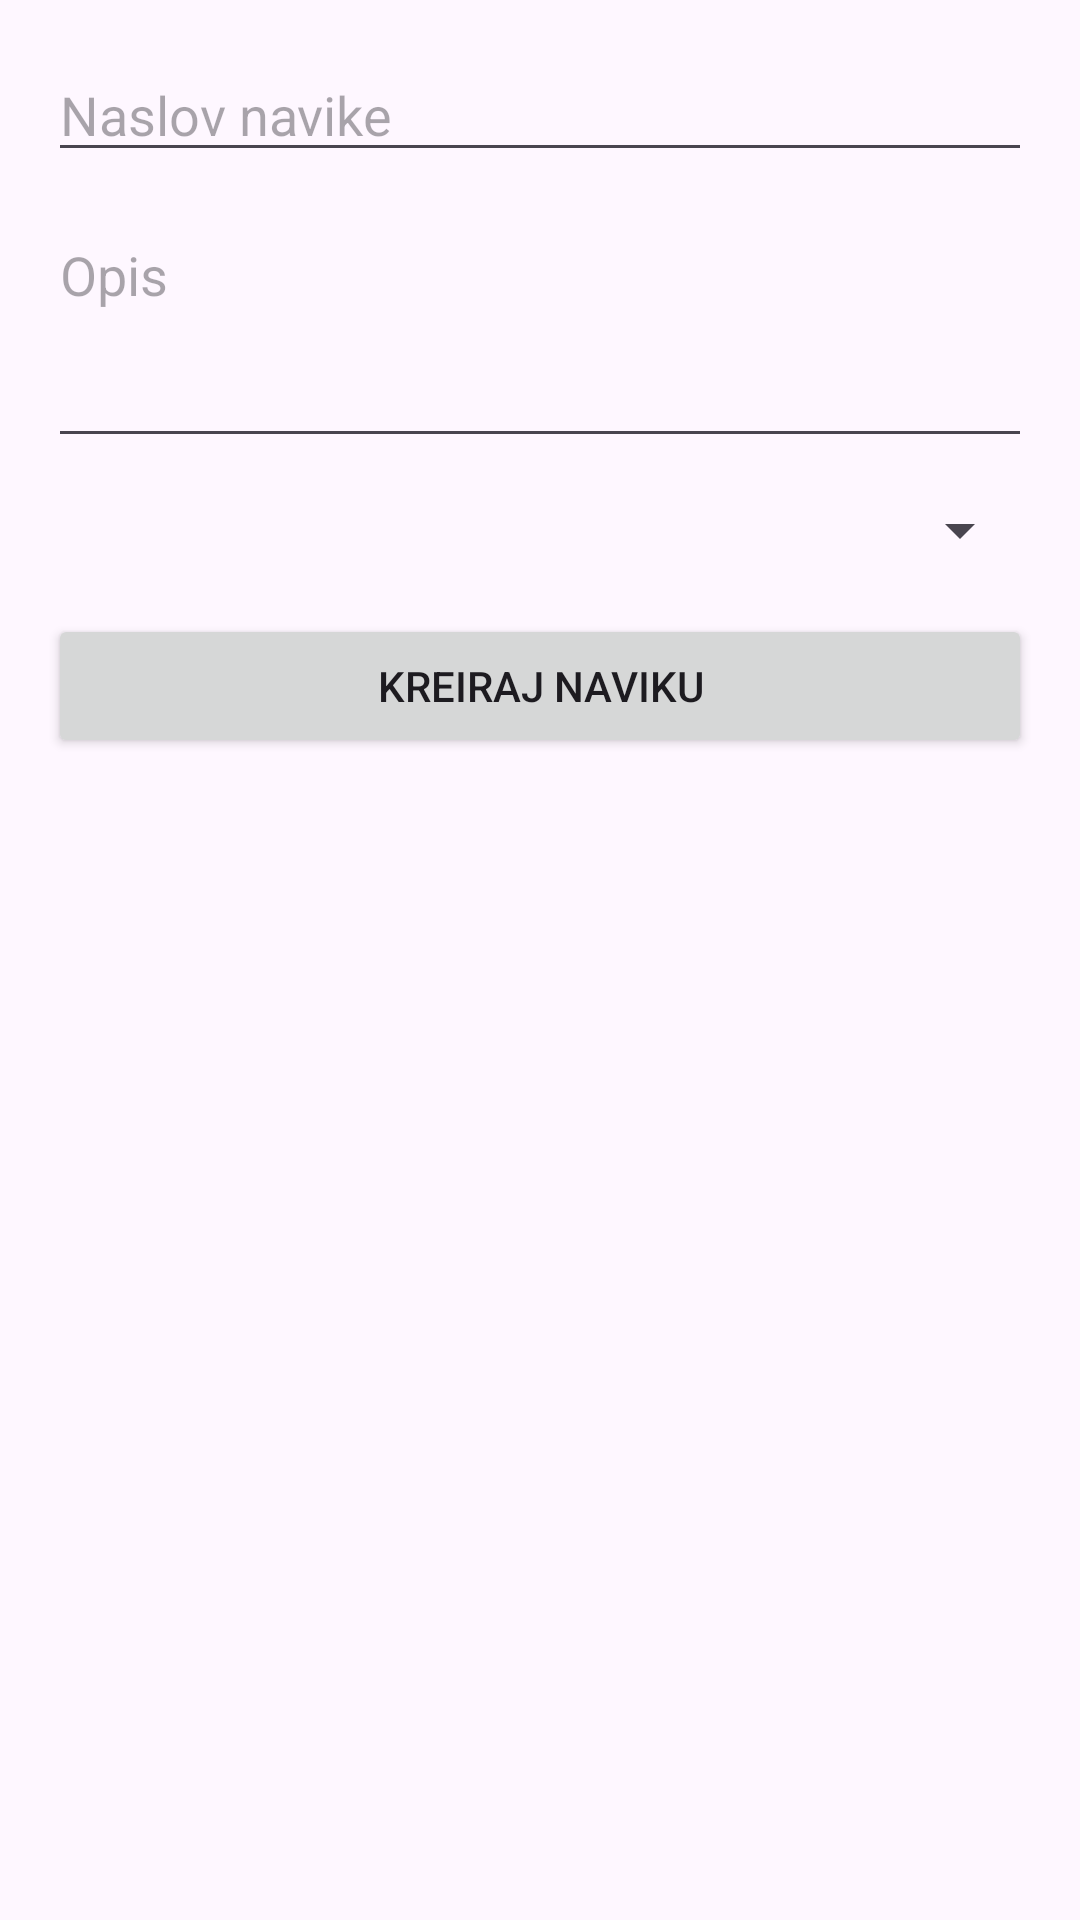

Android layout source for this screen:
<!-- AndroidManifest.xml: application theme Theme.HabitTracker -->
<!-- res/layout/activity_add_habit.xml -->
<?xml version="1.0" encoding="utf-8"?>
<ScrollView xmlns:android="http://schemas.android.com/apk/res/android"
    android:layout_width="match_parent"
    android:layout_height="match_parent">

    <LinearLayout
        android:layout_width="match_parent"
        android:layout_height="wrap_content"
        android:orientation="vertical"
        android:padding="16dp">

        <EditText
            android:id="@+id/edtTitle"
            android:layout_width="match_parent"
            android:layout_height="wrap_content"
            android:hint="Naslov navike"/>

        <EditText
            android:id="@+id/edtDescription"
            android:layout_width="match_parent"
            android:layout_height="wrap_content"
            android:hint="Opis"
            android:minLines="3"
            android:gravity="top"
            android:layout_marginTop="12dp"/>

        <Spinner
            android:id="@+id/spFrequency"
            android:layout_width="match_parent"
            android:layout_height="wrap_content"
            android:layout_marginTop="12dp"/>

        <Button
            android:id="@+id/btnCreateHabit"
            android:layout_width="match_parent"
            android:layout_height="wrap_content"
            android:text="Kreiraj naviku"
            android:layout_marginTop="16dp"/>

    </LinearLayout>
</ScrollView>
<!-- resources referenced by this layout -->
<resources>
  <style name="Theme.HabitTracker" parent="Base.Theme.HabitTracker" />
  <style name="Base.Theme.HabitTracker" parent="Theme.Material3.DayNight.NoActionBar">
          
          
          <item name="colorPrimary">@color/primary_orange</item>
          <item name="colorPrimaryVariant">@color/primary_orange</item>
          <item name="colorOnPrimary">@color/black</item>
          <item name="android:statusBarColor">@color/black</item>
  
          <item name="android:windowLightStatusBar">false</item>
      </style>
  <color name="primary_orange">#FF8C42</color>
  <color name="black">#2D2D2D</color>
</resources>
